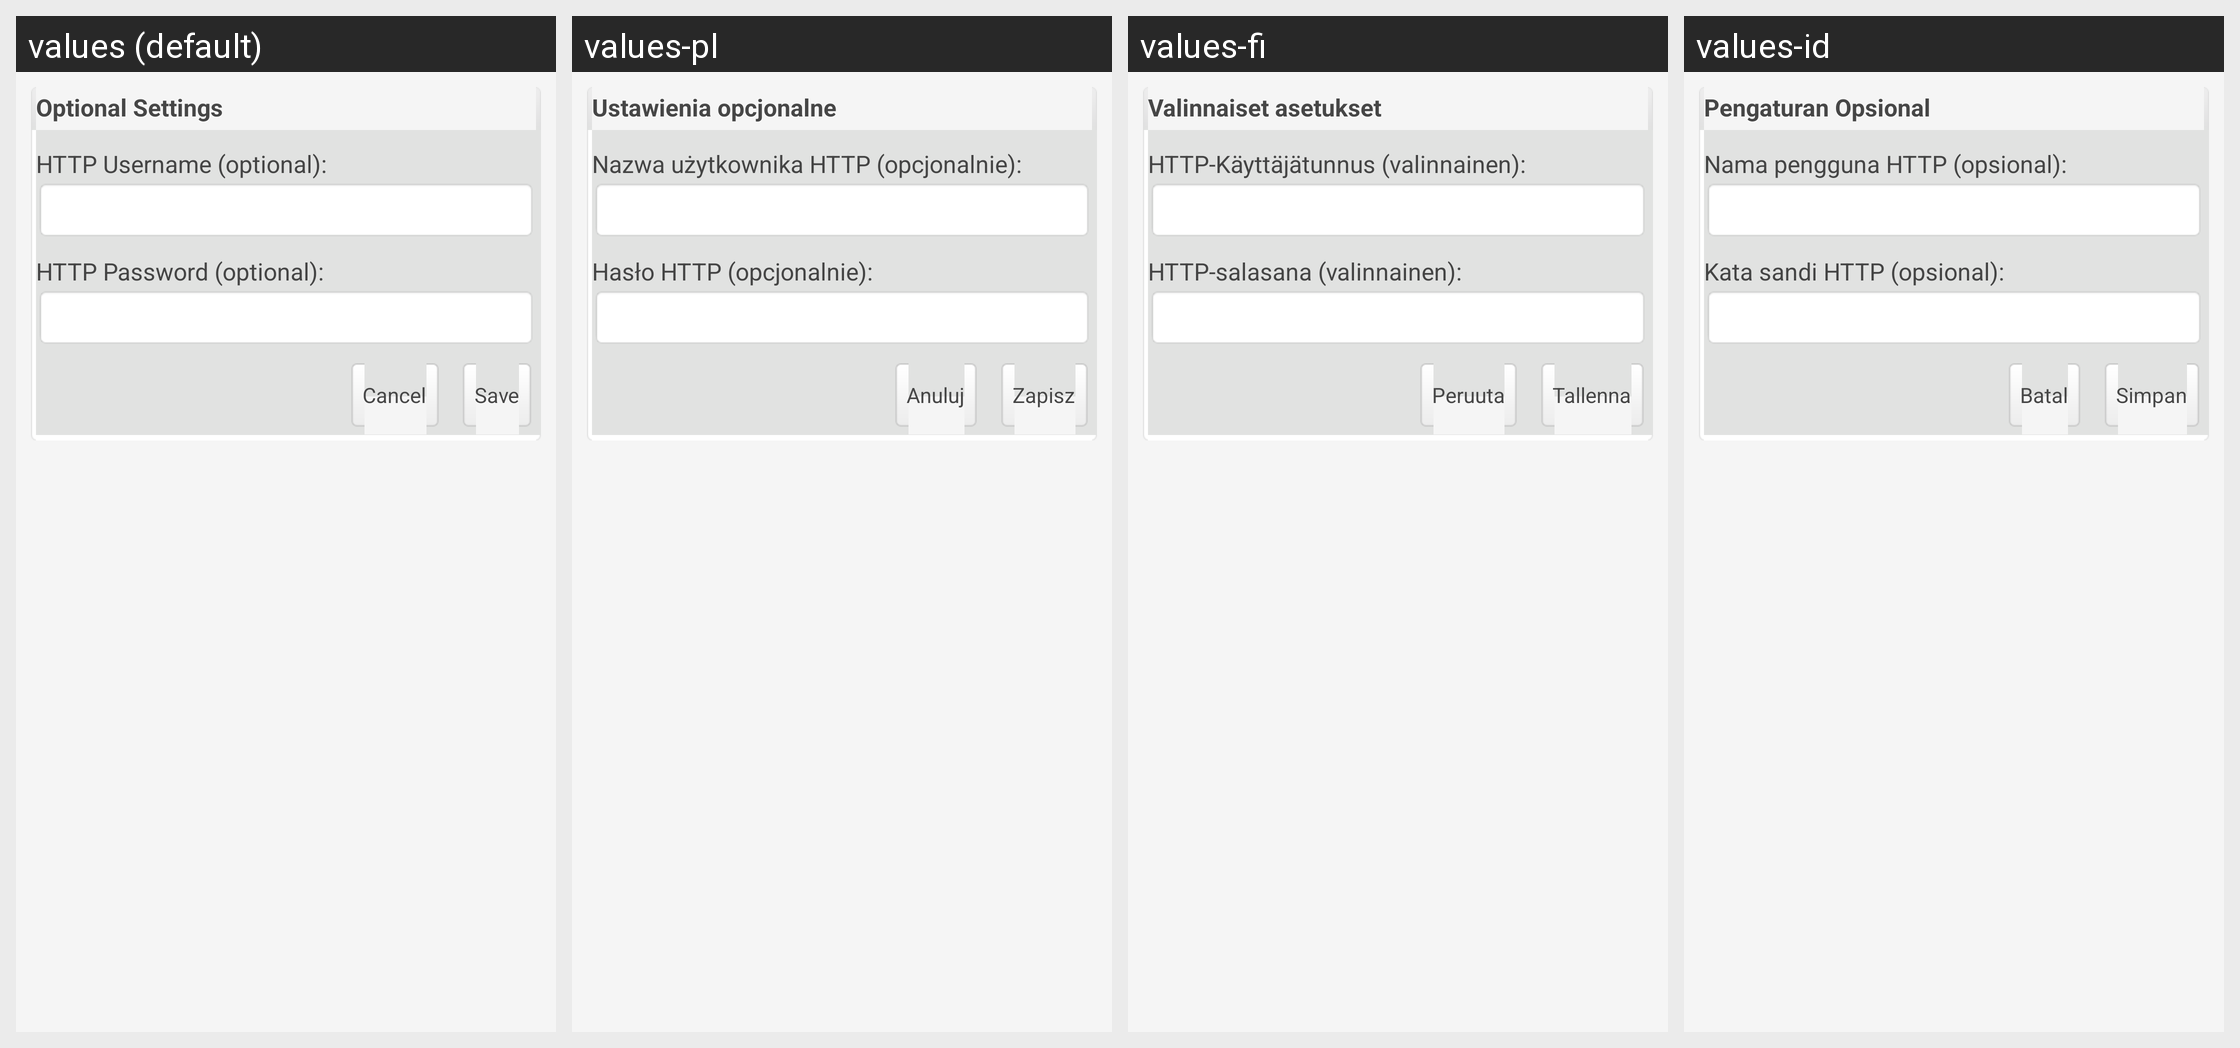

The same Android screen rendered under several of its app's locales, left to right. List the strings drawn on it with the default value and each locale's translation.
Android screen res/layout/add_account_settings.xml rendered under 4 locales, left to right: values (default), values-pl, values-fi, values-id. Device: Nexus 5 (rendered at 1080×1920; each locale shown at half size, 540×960, under a caption strip naming it); theme WordPress.
Other locales in the repository, not shown: values-bs, values-ca, values-cs, values-da, values-de, values-es, values-fr, values-hr, values-hu, values-in, values-it, values-ja, values-mk, values-nb, values-pt, values-ru, values-sk, values-sv, values-tr, values-zh.
Strings drawn on this screen, with the default value and each locale's value (text and hints the layout hard-codes, and strings that could not be matched under every locale, appear in the picture but are not listed):

optional_settings
  values: Optional Settings
  values-pl: Ustawienia opcjonalne
  values-fi: Valinnaiset asetukset
  values-id: Pengaturan Opsional

httpuser
  values: HTTP Username (optional):
  values-pl: Nazwa użytkownika HTTP (opcjonalnie):
  values-fi: HTTP-Käyttäjätunnus (valinnainen):
  values-id: Nama pengguna HTTP (opsional):

httppassword
  values: HTTP Password (optional):
  values-pl: Hasło HTTP (opcjonalnie):
  values-fi: HTTP-salasana (valinnainen):
  values-id: Kata sandi HTTP (opsional):

save
  values: Save
  values-pl: Zapisz
  values-fi: Tallenna
  values-id: Simpan

cancel
  values: Cancel
  values-pl: Anuluj
  values-fi: Peruuta
  values-id: Batal
